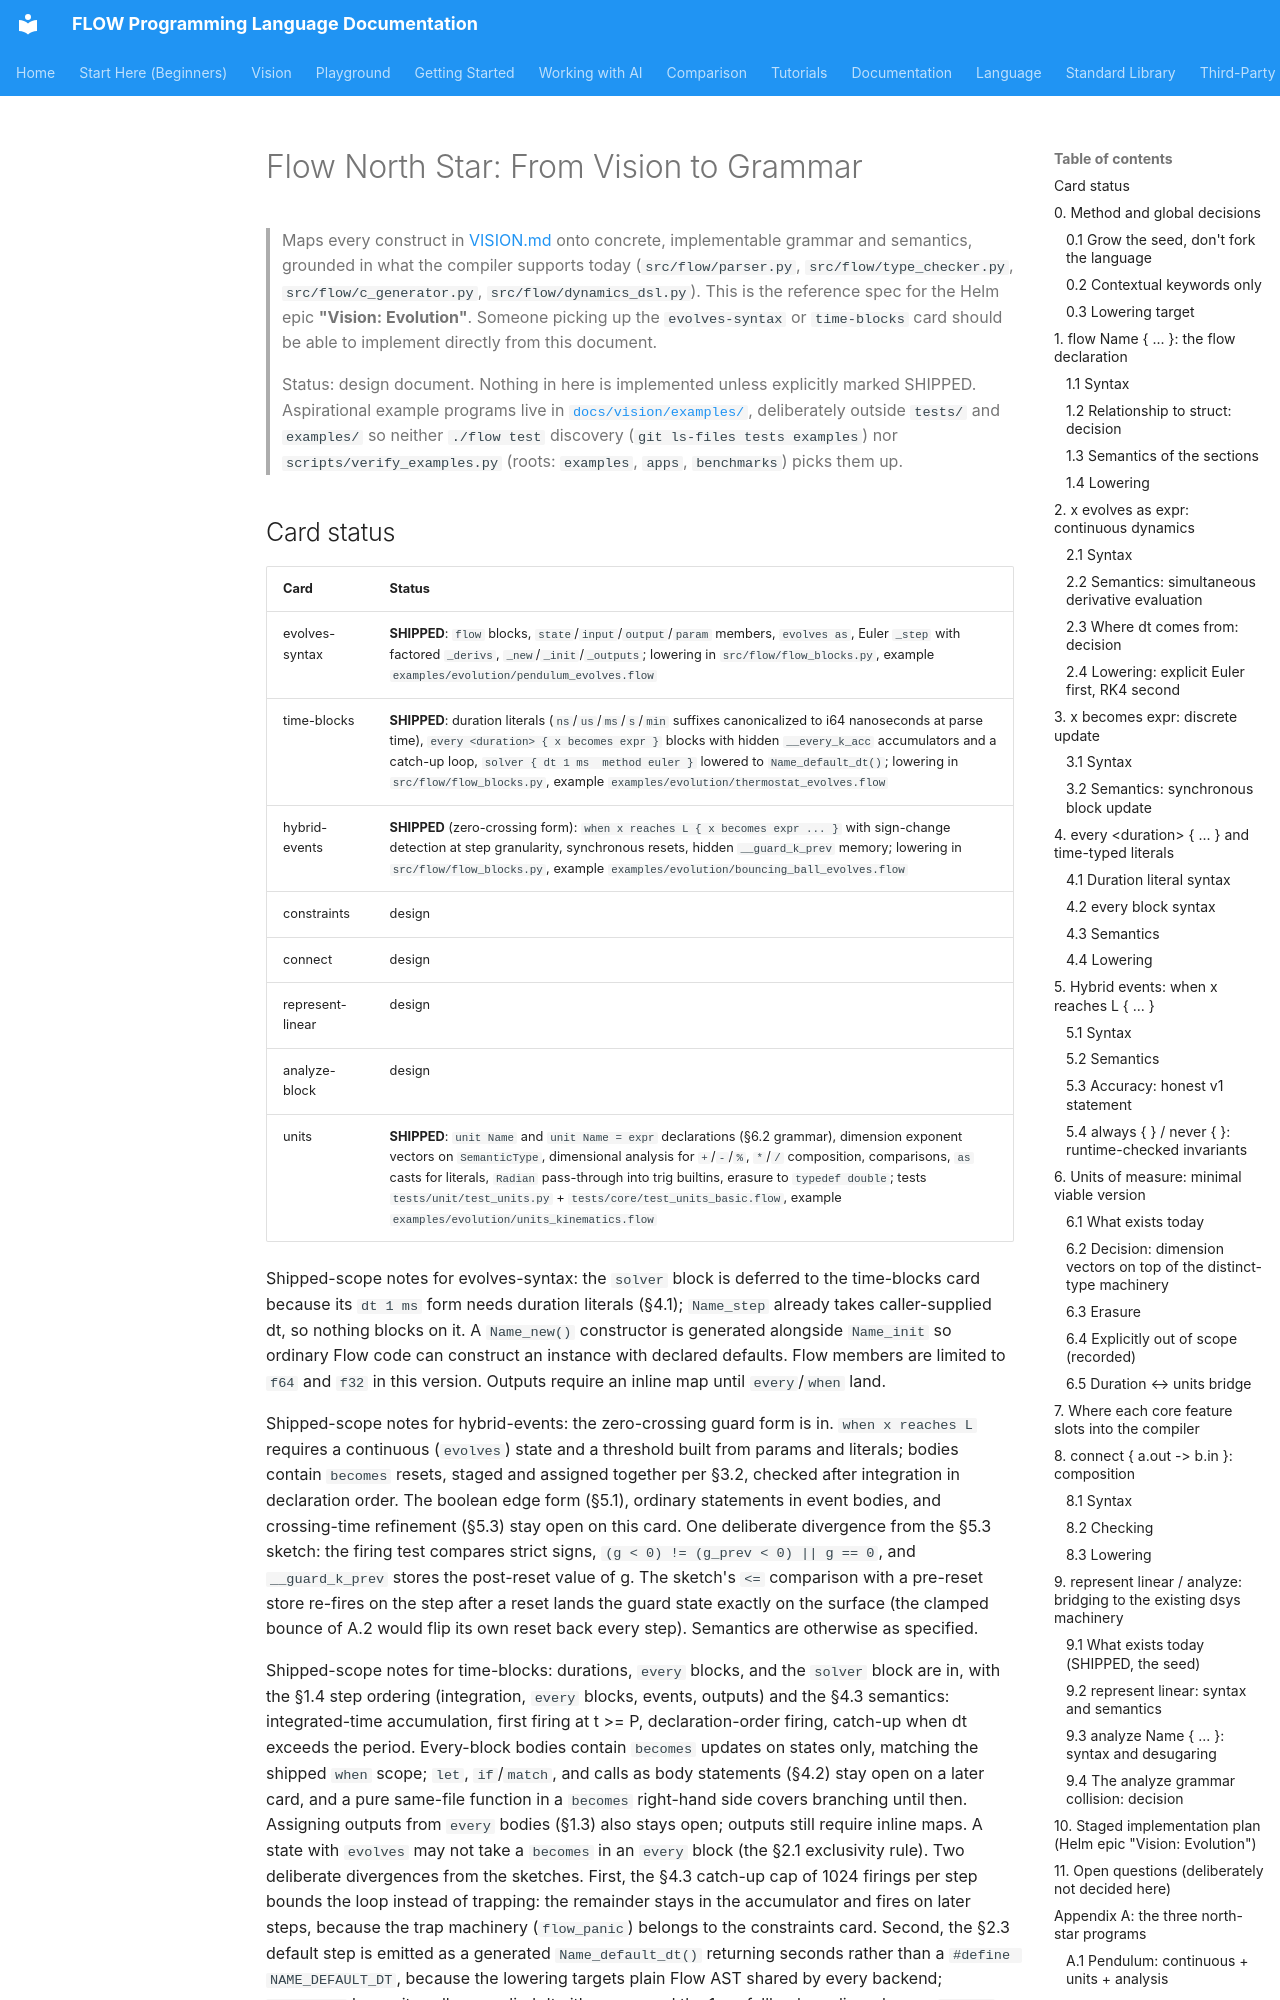

repository: flooooooooooow/flow · page: vision/north-star/index.html · generator: mkdocs

# Flow North Star: From Vision to Grammar

> Maps every construct in [VISION.md](../../VISION.md) onto concrete, implementable
> grammar and semantics, grounded in what the compiler supports today
> (`src/flow/parser.py`, `src/flow/type_checker.py`, `src/flow/c_generator.py`,
> `src/flow/dynamics_dsl.py`). This is the reference spec for the Helm epic
> **"Vision: Evolution"**. Someone picking up the `evolves-syntax` or
> `time-blocks` card should be able to implement directly from this document.
>
> Status: design document. Nothing in here is implemented unless explicitly
> marked SHIPPED. Aspirational example programs live in
> [`docs/vision/examples/`](examples/), deliberately outside `tests/` and
> `examples/` so neither `./flow test` discovery (`git ls-files tests examples`)
> nor `scripts/verify_examples.py` (roots: `examples`, `apps`, `benchmarks`)
> picks them up.
